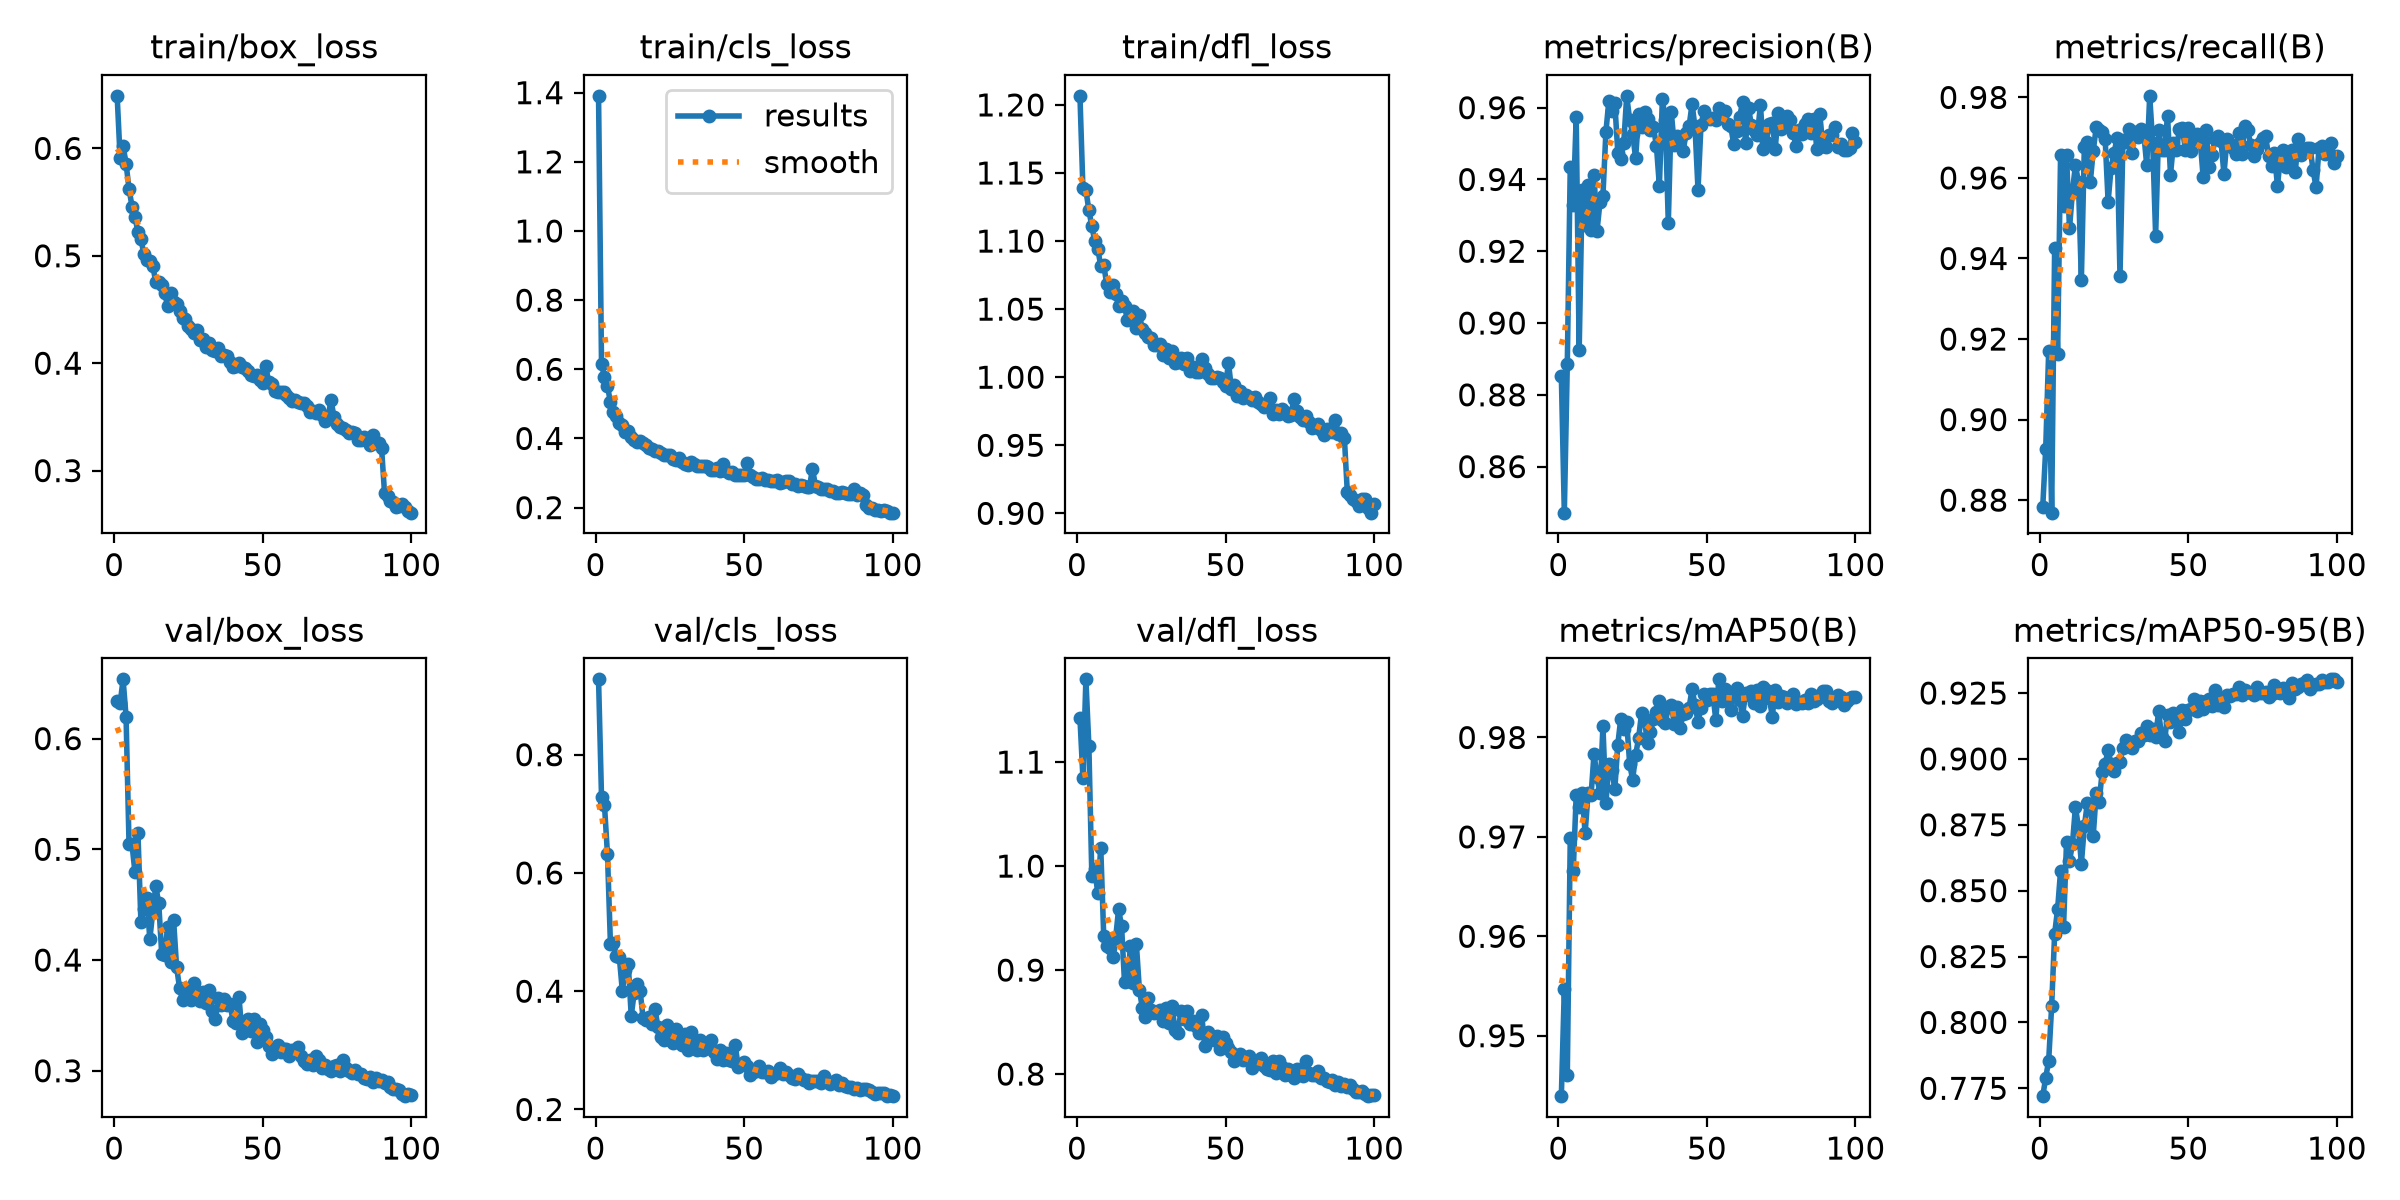

Values plotted in this chart, from the file beside it:
epoch, time, train/box_loss, train/cls_loss, train/dfl_loss, metrics/precision(B), metrics/recall(B), metrics/mAP50(B), metrics/mAP50-95(B), val/box_loss, val/cls_loss, val/dfl_loss, lr/pg0, lr/pg1, lr/pg2
1, 52.5, 0.6489, 1.391, 1.207, 0.8852, 0.8784, 0.9439, 0.772, 0.634, 0.9274, 1.142, 0.0003013, 0.0003013, 0.0003013
2, 74.58, 0.591, 0.6151, 1.139, 0.8472, 0.8928, 0.9547, 0.779, 0.6318, 0.7281, 1.085, 0.0005983, 0.0005983, 0.0005983
3, 95.88, 0.6023, 0.5786, 1.137, 0.8885, 0.9171, 0.946, 0.7855, 0.6535, 0.7144, 1.18, 0.0008893, 0.0008893, 0.0008893
4, 116.9, 0.5858, 0.5518, 1.123, 0.9436, 0.8769, 0.9699, 0.8063, 0.6199, 0.6317, 1.116, 0.000882, 0.000882, 0.000882
5, 137.8, 0.5624, 0.5045, 1.111, 0.9329, 0.9425, 0.9666, 0.8336, 0.5047, 0.4806, 0.9906, 0.000873, 0.000873, 0.000873
6, 158.8, 0.5459, 0.4766, 1.1, 0.9573, 0.9164, 0.9742, 0.8429, 0.5044, 0.4814, 0.9969, 0.000864, 0.000864, 0.000864
7, 179.7, 0.5364, 0.4638, 1.094, 0.8924, 0.9657, 0.973, 0.8576, 0.4792, 0.4596, 0.9739, 0.000855, 0.000855, 0.000855
8, 236.4, 0.522, 0.4437, 1.082, 0.9371, 0.9531, 0.9744, 0.8362, 0.5146, 0.4573, 1.018, 0.000846, 0.000846, 0.000846
9, 262, 0.5155, 0.4396, 1.083, 0.9273, 0.9657, 0.9704, 0.8683, 0.4343, 0.4008, 0.9331, 0.000837, 0.000837, 0.000837
10, 283.4, 0.5017, 0.4199, 1.068, 0.9384, 0.9475, 0.9744, 0.8612, 0.446, 0.4359, 0.9228, 0.000828, 0.000828, 0.000828
11, 304.6, 0.4961, 0.4202, 1.062, 0.9259, 0.9566, 0.9742, 0.8677, 0.456, 0.4458, 0.9214, 0.000819, 0.000819, 0.000819
12, 325.7, 0.4952, 0.4046, 1.067, 0.9412, 0.9632, 0.9784, 0.8818, 0.4187, 0.3583, 0.9129, 0.00081, 0.00081, 0.00081
13, 347, 0.4904, 0.3965, 1.061, 0.9256, 0.959, 0.976, 0.8741, 0.4442, 0.3974, 0.9304, 0.000801, 0.000801, 0.000801
14, 368.2, 0.4757, 0.3905, 1.052, 0.9336, 0.9347, 0.9744, 0.8602, 0.4668, 0.4115, 0.9584, 0.000792, 0.000792, 0.000792
15, 389.2, 0.4755, 0.3924, 1.056, 0.9355, 0.9678, 0.9811, 0.8744, 0.4512, 0.3999, 0.9428, 0.000783, 0.000783, 0.000783
16, 410.2, 0.4725, 0.3858, 1.052, 0.9533, 0.969, 0.9734, 0.8831, 0.4055, 0.3545, 0.8883, 0.000774, 0.000774, 0.000774
17, 431.3, 0.465, 0.3806, 1.042, 0.962, 0.959, 0.9773, 0.8821, 0.4046, 0.3511, 0.8892, 0.000765, 0.000765, 0.000765
18, 452.4, 0.4534, 0.3718, 1.043, 0.9591, 0.9667, 0.9767, 0.8709, 0.4303, 0.3561, 0.923, 0.000756, 0.000756, 0.000756
19, 473.6, 0.4653, 0.3709, 1.049, 0.9613, 0.9726, 0.9748, 0.8872, 0.3983, 0.345, 0.8878, 0.000747, 0.000747, 0.000747
20, 494.6, 0.4573, 0.3636, 1.036, 0.9475, 0.972, 0.9793, 0.8838, 0.4362, 0.3696, 0.9248, 0.000738, 0.000738, 0.000738
21, 515.6, 0.4555, 0.3634, 1.046, 0.9458, 0.9714, 0.9819, 0.8951, 0.3938, 0.3392, 0.8812, 0.000729, 0.000729, 0.000729
22, 536.2, 0.4486, 0.3588, 1.035, 0.9501, 0.9698, 0.9808, 0.8982, 0.3748, 0.3229, 0.8635, 0.00072, 0.00072, 0.00072
23, 557.3, 0.4417, 0.3516, 1.032, 0.9633, 0.9541, 0.9816, 0.9032, 0.364, 0.3182, 0.8551, 0.000711, 0.000711, 0.000711
24, 578.6, 0.4412, 0.3516, 1.029, 0.9566, 0.9625, 0.9773, 0.8981, 0.3749, 0.3436, 0.873, 0.000702, 0.000702, 0.000702
25, 600, 0.435, 0.351, 1.028, 0.9528, 0.9662, 0.9757, 0.8953, 0.3701, 0.3168, 0.8614, 0.000693, 0.000693, 0.000693
26, 621.2, 0.4315, 0.3401, 1.024, 0.9459, 0.9698, 0.9783, 0.8986, 0.364, 0.3127, 0.8588, 0.000684, 0.000684, 0.000684
27, 642.6, 0.428, 0.3375, 1.023, 0.9581, 0.9357, 0.9799, 0.899, 0.379, 0.3358, 0.8598, 0.000675, 0.000675, 0.000675
28, 663.8, 0.4307, 0.3421, 1.024, 0.9546, 0.9694, 0.9825, 0.9041, 0.3708, 0.3148, 0.8613, 0.000666, 0.000666, 0.000666
29, 685.1, 0.4217, 0.3326, 1.016, 0.9589, 0.969, 0.9818, 0.907, 0.3633, 0.3096, 0.8507, 0.000657, 0.000657, 0.000657
30, 706.5, 0.4229, 0.3271, 1.02, 0.9567, 0.9722, 0.9795, 0.9052, 0.3713, 0.3277, 0.8634, 0.000648, 0.000648, 0.000648
31, 727.8, 0.4146, 0.3241, 1.014, 0.9537, 0.9663, 0.9806, 0.9041, 0.3616, 0.3014, 0.8495, 0.000639, 0.000639, 0.000639
32, 748.9, 0.4187, 0.331, 1.019, 0.9546, 0.9714, 0.9819, 0.907, 0.3726, 0.3308, 0.8653, 0.00063, 0.00063, 0.00063
33, 769.9, 0.4123, 0.3261, 1.011, 0.9494, 0.9702, 0.9826, 0.9069, 0.3538, 0.3104, 0.8425, 0.000621, 0.000621, 0.000621
34, 791, 0.4115, 0.3189, 1.011, 0.9382, 0.972, 0.9837, 0.9098, 0.3467, 0.3009, 0.8399, 0.000612, 0.000612, 0.000612
35, 812.1, 0.4143, 0.3205, 1.014, 0.9623, 0.9711, 0.9818, 0.9089, 0.3656, 0.3177, 0.8605, 0.000603, 0.000603, 0.000603
36, 833.3, 0.4066, 0.3201, 1.01, 0.9566, 0.9632, 0.9815, 0.9123, 0.3591, 0.3003, 0.8532, 0.000594, 0.000594, 0.000594
37, 854.4, 0.4079, 0.3206, 1.014, 0.928, 0.9804, 0.983, 0.9092, 0.3646, 0.3102, 0.8604, 0.000585, 0.000585, 0.000585
38, 875.4, 0.4064, 0.3181, 1.005, 0.9588, 0.9687, 0.9833, 0.9113, 0.3591, 0.3032, 0.8486, 0.000576, 0.000576, 0.000576
39, 896.5, 0.4015, 0.3101, 1.007, 0.9496, 0.9457, 0.9814, 0.9084, 0.3604, 0.317, 0.8506, 0.000567, 0.000567, 0.000567
40, 917.6, 0.3968, 0.3081, 1.004, 0.952, 0.9719, 0.9831, 0.918, 0.3449, 0.2964, 0.8467, 0.000558, 0.000558, 0.000558
41, 938.5, 0.397, 0.3134, 1.004, 0.9513, 0.967, 0.981, 0.9085, 0.3435, 0.2847, 0.8399, 0.000549, 0.000549, 0.000549
42, 959.6, 0.4001, 0.307, 1.013, 0.9479, 0.9668, 0.9824, 0.9066, 0.3669, 0.3003, 0.8563, 0.00054, 0.00054, 0.00054
43, 980.7, 0.3969, 0.3256, 1.007, 0.953, 0.9755, 0.9825, 0.9166, 0.3344, 0.2839, 0.8271, 0.000531, 0.000531, 0.000531
44, 1002, 0.3954, 0.3068, 1.002, 0.9548, 0.9608, 0.983, 0.9139, 0.343, 0.2957, 0.8404, 0.000522, 0.000522, 0.000522
45, 1023, 0.3923, 0.2998, 0.9996, 0.9611, 0.9686, 0.9849, 0.9172, 0.3471, 0.2845, 0.8364, 0.000513, 0.000513, 0.000513
46, 1044, 0.3894, 0.3037, 0.9991, 0.9545, 0.967, 0.9833, 0.9159, 0.3362, 0.282, 0.8326, 0.000504, 0.000504, 0.000504
47, 1065, 0.3885, 0.295, 0.9999, 0.9371, 0.9722, 0.9816, 0.9102, 0.3468, 0.3092, 0.837, 0.000495, 0.000495, 0.000495
48, 1086, 0.3887, 0.2956, 0.9994, 0.9552, 0.9724, 0.983, 0.9187, 0.3259, 0.2723, 0.8239, 0.000486, 0.000486, 0.000486
49, 1107, 0.3842, 0.2932, 0.9964, 0.9591, 0.967, 0.9844, 0.9151, 0.3422, 0.2773, 0.8358, 0.000477, 0.000477, 0.000477
50, 1128, 0.3818, 0.2944, 0.9934, 0.9573, 0.9725, 0.9838, 0.9186, 0.3371, 0.2802, 0.8296, 0.000468, 0.000468, 0.000468
51, 1149, 0.3977, 0.3293, 1.011, 0.9569, 0.9668, 0.9844, 0.9191, 0.3301, 0.2729, 0.825, 0.000459, 0.000459, 0.000459
52, 1170, 0.3823, 0.2945, 0.991, 0.9571, 0.9691, 0.9843, 0.9226, 0.3227, 0.2576, 0.8214, 0.00045, 0.00045, 0.00045
53, 1192, 0.3804, 0.2878, 0.994, 0.9565, 0.9709, 0.9818, 0.918, 0.3149, 0.264, 0.8129, 0.000441, 0.000441, 0.000441
54, 1213, 0.374, 0.2821, 0.9864, 0.9598, 0.9693, 0.9859, 0.9219, 0.3208, 0.2648, 0.8176, 0.000432, 0.000432, 0.000432
55, 1234, 0.3733, 0.283, 0.9895, 0.9591, 0.9602, 0.9837, 0.919, 0.323, 0.274, 0.8195, 0.000423, 0.000423, 0.000423
56, 1255, 0.3729, 0.2858, 0.9851, 0.9591, 0.972, 0.9849, 0.9218, 0.3169, 0.263, 0.8134, 0.000414, 0.000414, 0.000414
57, 1276, 0.373, 0.28, 0.9872, 0.9555, 0.9627, 0.984, 0.9225, 0.3192, 0.2626, 0.8148, 0.0004051, 0.0004051, 0.0004051
58, 1297, 0.3708, 0.2795, 0.9854, 0.9549, 0.9657, 0.9827, 0.9199, 0.32, 0.2654, 0.8177, 0.0003961, 0.0003961, 0.0003961
59, 1318, 0.3674, 0.2766, 0.9835, 0.9499, 0.9696, 0.9842, 0.9261, 0.3129, 0.2541, 0.8063, 0.0003871, 0.0003871, 0.0003871
60, 1340, 0.3645, 0.2762, 0.9854, 0.9535, 0.9704, 0.9849, 0.9205, 0.3183, 0.2607, 0.8103, 0.0003781, 0.0003781, 0.0003781
... 40 more rows
